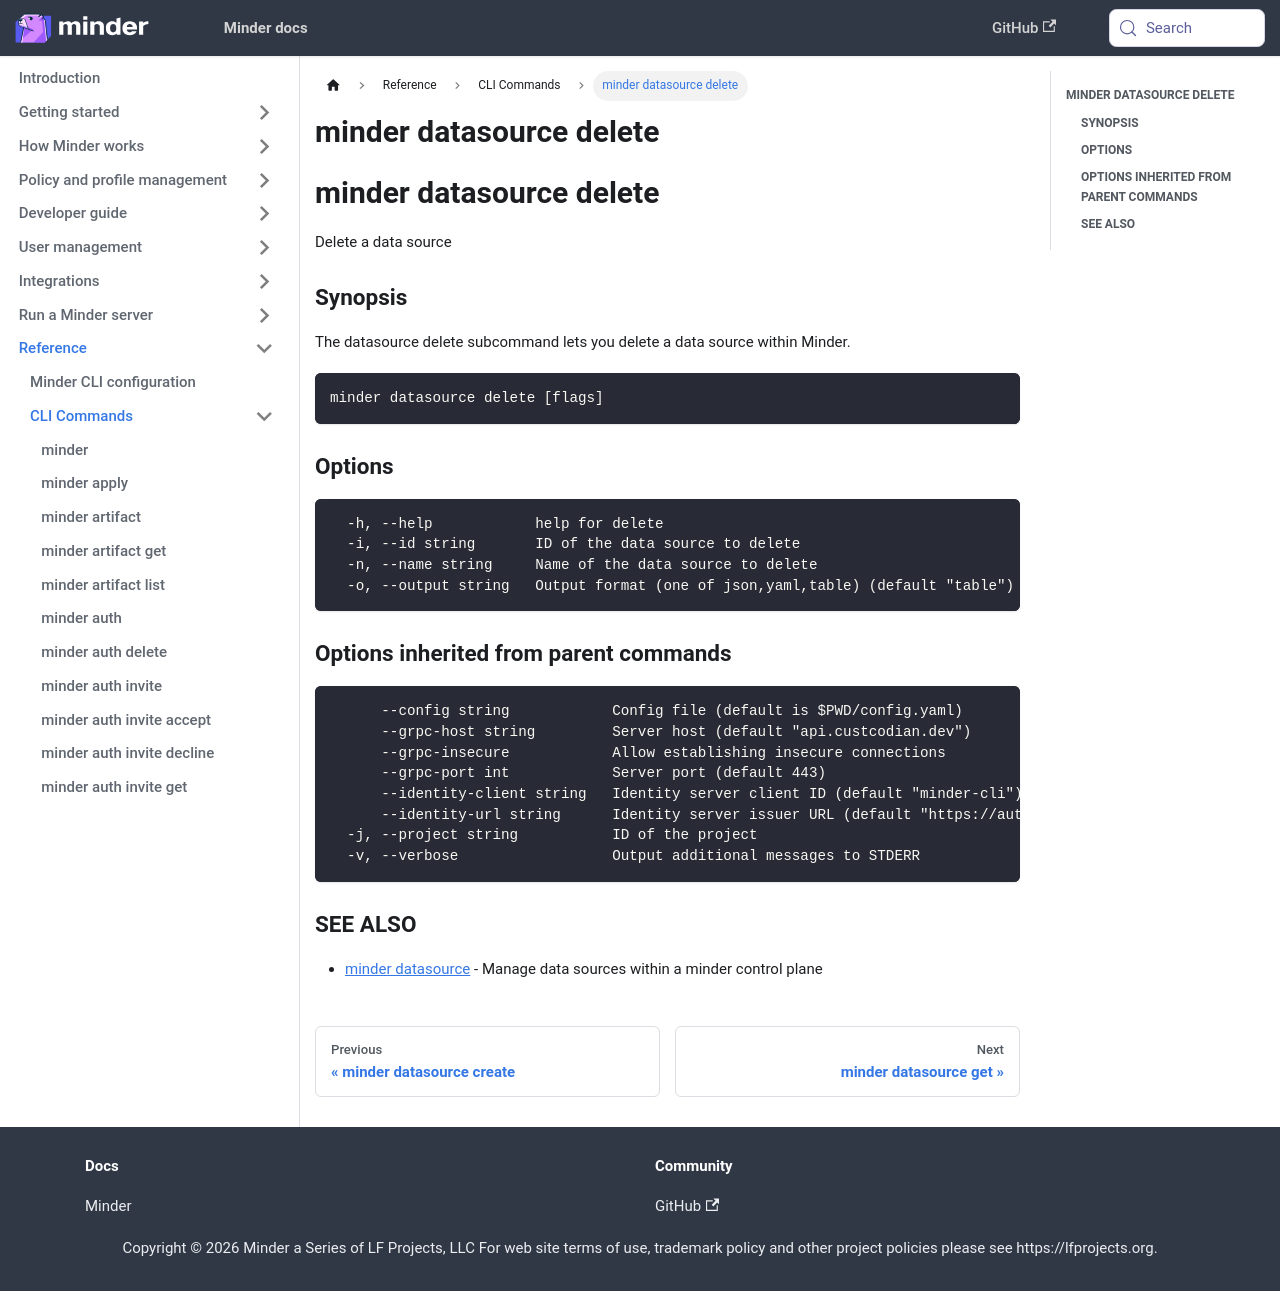

repository: mindersec/minder · page: ref/cli/minder_datasource_delete.html · generator: docusaurus

---
title: minder datasource delete
---
## minder datasource delete

Delete a data source

### Synopsis

The datasource delete subcommand lets you delete a data source within Minder.

```
minder datasource delete [flags]
```

### Options

```
  -h, --help            help for delete
  -i, --id string       ID of the data source to delete
  -n, --name string     Name of the data source to delete
  -o, --output string   Output format (one of json,yaml,table) (default "table")
```

### Options inherited from parent commands

```
      --config string            Config file (default is $PWD/config.yaml)
      --grpc-host string         Server host (default "api.custcodian.dev")
      --grpc-insecure            Allow establishing insecure connections
      --grpc-port int            Server port (default 443)
      --identity-client string   Identity server client ID (default "minder-cli")
      --identity-url string      Identity server issuer URL (default "https://auth.custcodian.dev")
  -j, --project string           ID of the project
  -v, --verbose                  Output additional messages to STDERR
```

### SEE ALSO

* [minder datasource](minder_datasource.md)	 - Manage data sources within a minder control plane
